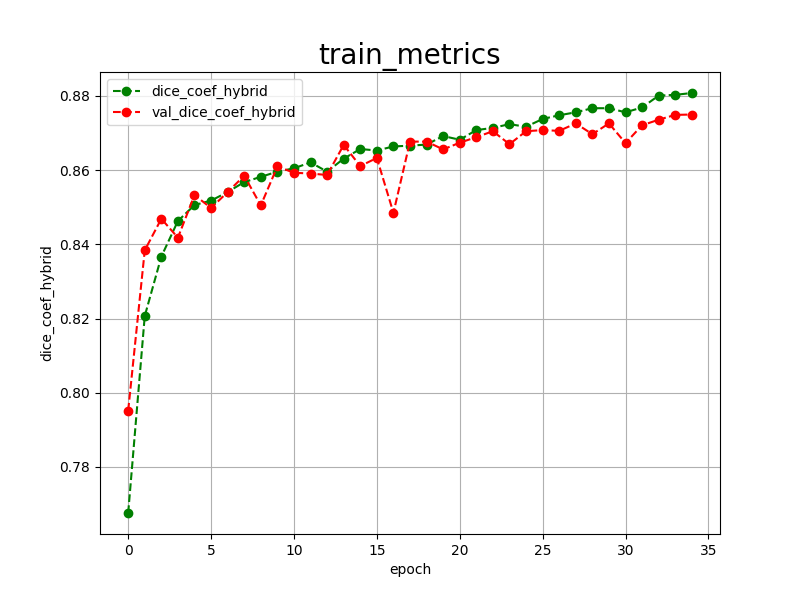

The table this chart was drawn from, first rows:
epoch, dice_coef_hybrid, val_dice_coef_hybrid, 
0, 0.7676, 0.7952
1, 0.8207, 0.8384
2, 0.8367, 0.8469
3, 0.8463, 0.8418
4, 0.8506, 0.8533
5, 0.8518, 0.8498
6, 0.8541, 0.8541
7, 0.8568, 0.8585
8, 0.8582, 0.8505
9, 0.8596, 0.8610
10, 0.8605, 0.8593
11, 0.8621, 0.8591
12, 0.8596, 0.8587
13, 0.8631, 0.8668
14, 0.8657, 0.8611
15, 0.8653, 0.8633
16, 0.8664, 0.8485
17, 0.8666, 0.8677
18, 0.8669, 0.8677
19, 0.8692, 0.8656
20, 0.8682, 0.8674
21, 0.8708, 0.8689
22, 0.8714, 0.8705
23, 0.8724, 0.8670
24, 0.8717, 0.8705
25, 0.8738, 0.8708
26, 0.8748, 0.8706
27, 0.8756, 0.8726
28, 0.8767, 0.8697
29, 0.8767, 0.8726
30, 0.8756, 0.8673
31, 0.8769, 0.8721
32, 0.8801, 0.8736
33, 0.8803, 0.8749
34, 0.8808, 0.8750
